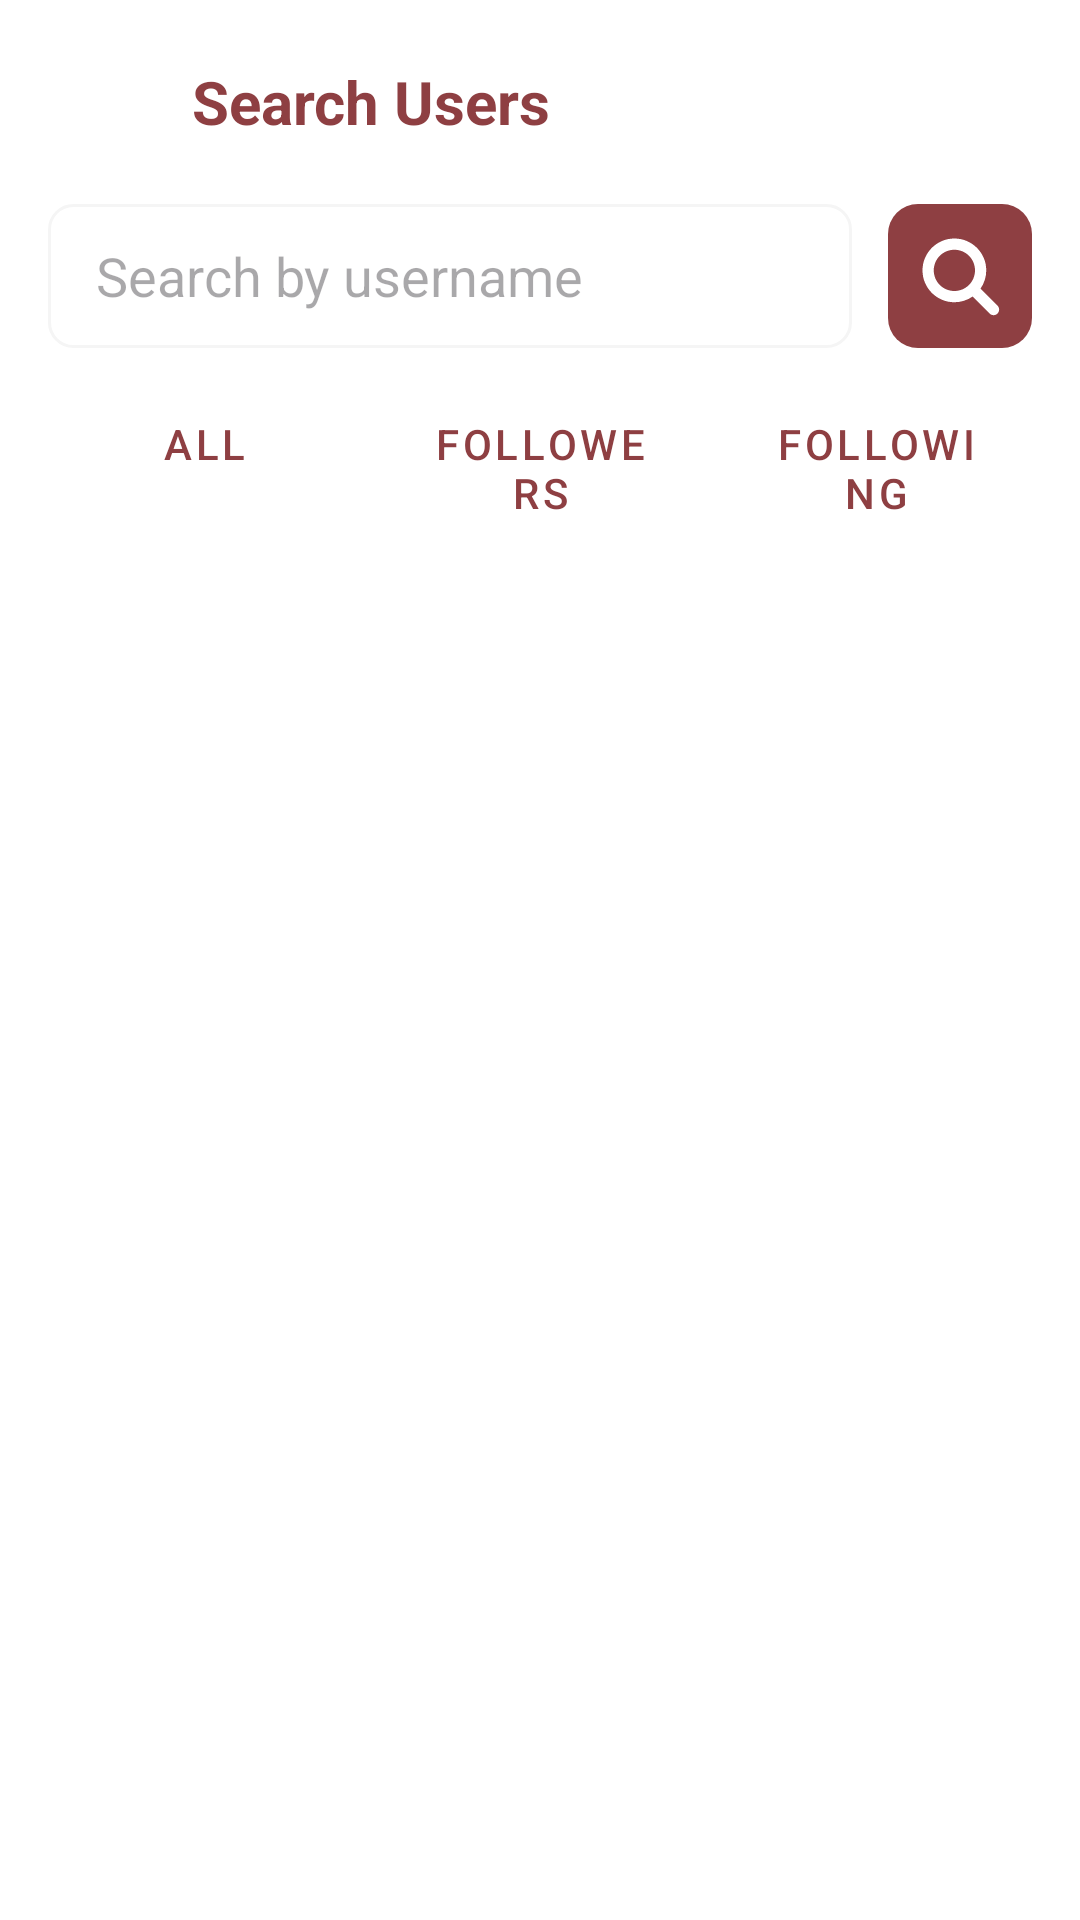

Write the Android layout XML for this screen, with the resource values it uses.
<!-- AndroidManifest.xml: application theme Theme.Socially -->
<!-- res/layout/activity_search.xml -->
<?xml version="1.0" encoding="utf-8"?>
<androidx.constraintlayout.widget.ConstraintLayout
    xmlns:android="http://schemas.android.com/apk/res/android"
    xmlns:app="http://schemas.android.com/apk/res-auto"
    android:id="@+id/main"
    android:layout_width="match_parent"
    android:layout_height="match_parent"
    android:background="@color/white">

    <LinearLayout
        android:id="@+id/header_bar"
        android:layout_width="0dp"
        android:layout_height="wrap_content"
        android:orientation="horizontal"
        android:gravity="center_vertical"
        android:padding="16dp"
        app:layout_constraintTop_toTopOf="parent"
        app:layout_constraintStart_toStartOf="parent"
        app:layout_constraintEnd_toEndOf="parent">

        <ImageButton
            android:id="@+id/back_button"
            android:layout_width="36dp"
            android:layout_height="36dp"
            android:background="?attr/selectableItemBackgroundBorderless"
            android:src="@drawable/ic_arrow_back"
            android:contentDescription="Back" />

        <TextView
            android:layout_width="0dp"
            android:layout_height="wrap_content"
            android:layout_marginStart="12dp"
            android:layout_weight="1"
            android:text="Search Users"
            android:textSize="20sp"
            android:textColor="@color/brown"
            android:textStyle="bold" />
    </LinearLayout>

    <LinearLayout
        android:id="@+id/search_bar"
        android:layout_width="0dp"
        android:layout_height="wrap_content"
        android:orientation="horizontal"
        android:paddingHorizontal="16dp"
        android:paddingBottom="8dp"
        app:layout_constraintTop_toBottomOf="@id/header_bar"
        app:layout_constraintStart_toStartOf="parent"
        app:layout_constraintEnd_toEndOf="parent">

        <EditText
            android:id="@+id/search_input"
            android:layout_width="0dp"
            android:layout_height="48dp"
            android:layout_weight="1"
            android:background="@drawable/rounded_edittext"
            android:hint="Search by username"
            android:paddingHorizontal="16dp"
            android:imeOptions="actionSearch" />

        <ImageButton
            android:id="@+id/search_button"
            android:layout_width="48dp"
            android:layout_height="48dp"
            android:layout_marginStart="12dp"
            android:background="@drawable/rounded_button"
            android:backgroundTint="@color/brown"
            android:src="@drawable/tab_2_search_filled"
            android:tint="@android:color/white"
            android:contentDescription="Search" />
    </LinearLayout>

    <LinearLayout
        android:id="@+id/filter_row"
        android:layout_width="0dp"
        android:layout_height="wrap_content"
        android:orientation="horizontal"
        android:paddingHorizontal="16dp"
        android:paddingBottom="8dp"
        app:layout_constraintTop_toBottomOf="@id/search_bar"
        app:layout_constraintStart_toStartOf="parent"
        app:layout_constraintEnd_toEndOf="parent">

        <Button
            android:id="@+id/filter_all"
            style="@style/Widget.MaterialComponents.Button.OutlinedButton"
            android:layout_width="0dp"
            android:layout_height="wrap_content"
            android:layout_weight="1"
            android:text="All" />

        <Button
            android:id="@+id/filter_followers"
            style="@style/Widget.MaterialComponents.Button.OutlinedButton"
            android:layout_width="0dp"
            android:layout_height="wrap_content"
            android:layout_weight="1"
            android:layout_marginStart="8dp"
            android:text="Followers" />

        <Button
            android:id="@+id/filter_following"
            style="@style/Widget.MaterialComponents.Button.OutlinedButton"
            android:layout_width="0dp"
            android:layout_height="wrap_content"
            android:layout_weight="1"
            android:layout_marginStart="8dp"
            android:text="Following" />
    </LinearLayout>

    <androidx.recyclerview.widget.RecyclerView
        android:id="@+id/search_results_recycler"
        android:layout_width="0dp"
        android:layout_height="0dp"
        android:paddingHorizontal="16dp"
        app:layout_constraintTop_toBottomOf="@id/filter_row"
        app:layout_constraintBottom_toBottomOf="parent"
        app:layout_constraintStart_toStartOf="parent"
        app:layout_constraintEnd_toEndOf="parent" />

</androidx.constraintlayout.widget.ConstraintLayout>
<!-- resources referenced by this layout -->
<resources>
  <color name="brown">#8e3f42</color>
  <color name="white">#FFFFFFFF</color>
  <!-- drawable ic_arrow_back (drawable) -->
  <vector xmlns:android="http://schemas.android.com/apk/res/android" android:autoMirrored="true" android:height="35dp" android:tint="@color/white" android:viewportHeight="24" android:viewportWidth="24" android:width="35dp">
        
      <path android:fillColor="@color/brown" android:pathData="M20,11H7.83l5.59,-5.59L12,4l-8,8 8,8 1.41,-1.41L7.83,13H20v-2z"/>
      
  </vector>
  <!-- drawable rounded_button (drawable) -->
  <?xml version="1.0" encoding="utf-8"?>
  <shape xmlns:android="http://schemas.android.com/apk/res/android"
      android:shape="rectangle">
  
      <solid android:color="@color/white" />
  
      
      <corners android:radius="10dp" />
  
  </shape>
  <!-- drawable rounded_edittext (drawable) -->
  <?xml version="1.0" encoding="utf-8"?>
  <shape xmlns:android="http://schemas.android.com/apk/res/android"
      android:shape="rectangle">
      <solid android:color="@color/white" />
      <stroke android:width="1dp" android:color="@color/light_grey" />
      <corners android:radius="8dp" />
  </shape>
  <!-- drawable tab_2_search_filled (drawable) -->
  <vector xmlns:android="http://schemas.android.com/apk/res/android"
      android:width="30dp"
      android:height="30dp"
      android:viewportWidth="24"
      android:viewportHeight="24">
    <path
        android:pathData="M15.356,17.477C13.979,18.437 12.305,19 10.5,19C5.806,19 2,15.194 2,10.5C2,5.806 5.806,2 10.5,2C15.194,2 19,5.806 19,10.5C19,12.305 18.437,13.979 17.477,15.356L22.01,19.889C22.596,20.475 22.596,21.425 22.01,22.01C21.425,22.596 20.475,22.596 19.889,22.01L15.356,17.477ZM16,10.5C16,13.538 13.538,16 10.5,16C7.462,16 5,13.538 5,10.5C5,7.462 7.462,5 10.5,5C13.538,5 16,7.462 16,10.5Z"
        android:fillColor="@color/brown"
        android:fillType="evenOdd"/>
  </vector>
  <style name="Theme.Socially" parent="Base.Theme.Socially" />
  <color name="light_grey">#F5F5F5</color>
  <style name="Base.Theme.Socially" parent="Theme.Material3.DayNight.NoActionBar">
          
          
          <item name="colorPrimary">@color/brown</item>
          <item name="colorSecondary">@color/brown</item>
          <item name="colorTertiary">@color/brown</item>
      </style>
</resources>
